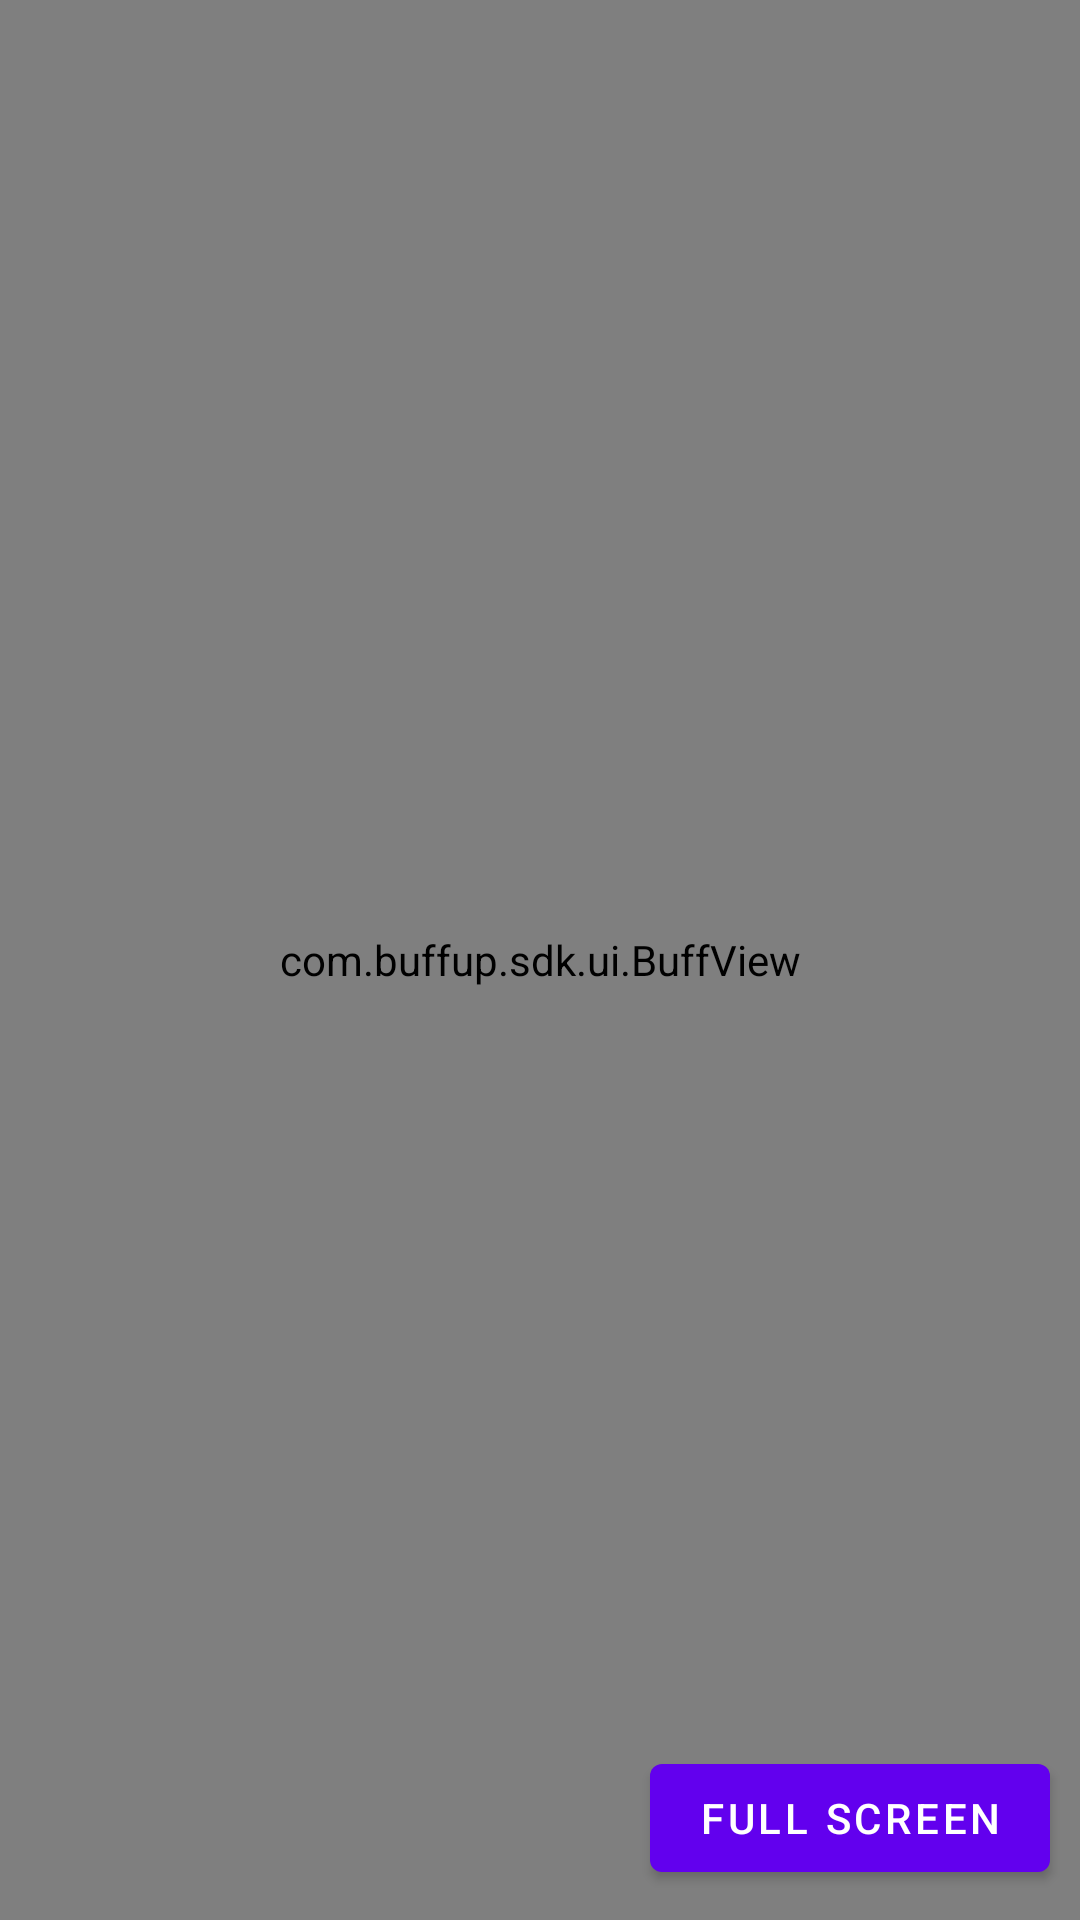

Produce the Android XML layout that renders to this screen, including the resource entries it uses.
<!-- AndroidManifest.xml: application theme Theme.SpotBuffDemo -->
<!-- res/layout/activity_stream.xml -->
<?xml version="1.0" encoding="utf-8"?>
<FrameLayout xmlns:android="http://schemas.android.com/apk/res/android"
    xmlns:app="http://schemas.android.com/apk/res-auto"
    android:layout_width="match_parent"
    android:layout_height="match_parent"
    android:background="@android:color/black">

    <com.example.sdk.ui.BuffView
        android:id="@+id/buffView"
        android:layout_width="match_parent"
        android:layout_height="match_parent"
        app:buffsVisibility="left">

        <com.jwplayer.pub.view.JWPlayerView
            android:id="@+id/playerView"
            android:layout_width="match_parent"
            android:layout_height="match_parent" />

    </com.example.sdk.ui.BuffView>

    <Button
            android:id="@+id/fullScreenButton"
            android:layout_gravity="bottom|end"
            android:layout_margin="10dp"
            android:layout_width="wrap_content"
            android:layout_height="wrap_content"
        android:text="Full screen"/>

</FrameLayout>
<!-- resources referenced by this layout -->
<resources>
  <style name="Theme.SpotBuffDemo" parent="Theme.MaterialComponents.DayNight.NoActionBar">
          
          <item name="colorPrimary">@color/purple_500</item>
          <item name="colorPrimaryVariant">@color/purple_700</item>
          <item name="colorOnPrimary">@color/white</item>
          
          <item name="colorSecondary">@color/teal_200</item>
          <item name="colorSecondaryVariant">@color/teal_700</item>
          <item name="colorOnSecondary">@color/black</item>
          
          <item name="android:statusBarColor">?attr/colorPrimaryVariant</item>
          
      </style>
  <!-- not gathered from this repository: default colours our renderer supplied (Android Studio template values) -->
  <color name="purple_500">#FF6200EE</color>
  <color name="purple_700">#FF3700B3</color>
  <color name="teal_200">#FF03DAC5</color>
  <color name="teal_700">#FF018786</color>
  <color name="black">#FF000000</color>
  <color name="white">#FFFFFFFF</color>
</resources>
